Run: headless pygame with SDL's dummy video driver; simulated clock (each Clock.tick advances the game by its frame time, no real sleeping); random seed 0; keys injected as events and as key.get_pressed() state; no mouse input; restart key R tapped at the start of phases 3 and 4.
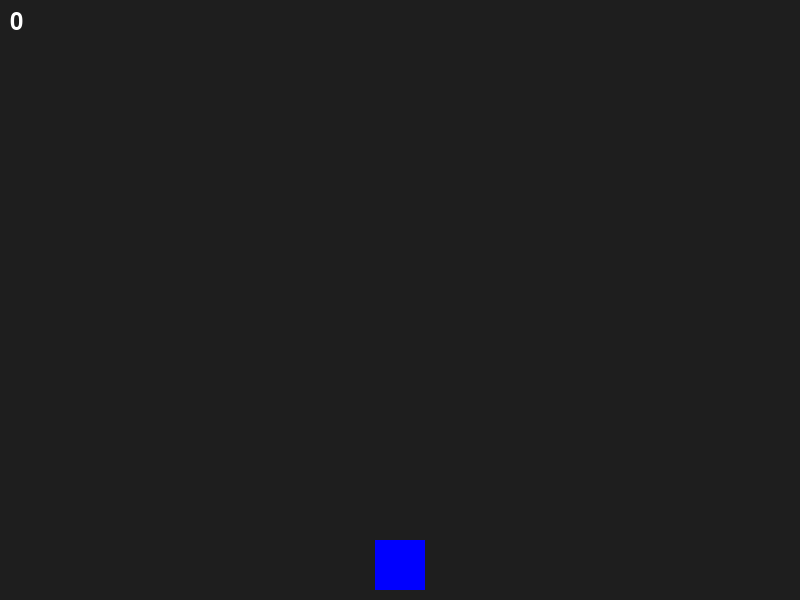
Frame 1 of 4 · flips 1–60 · no input
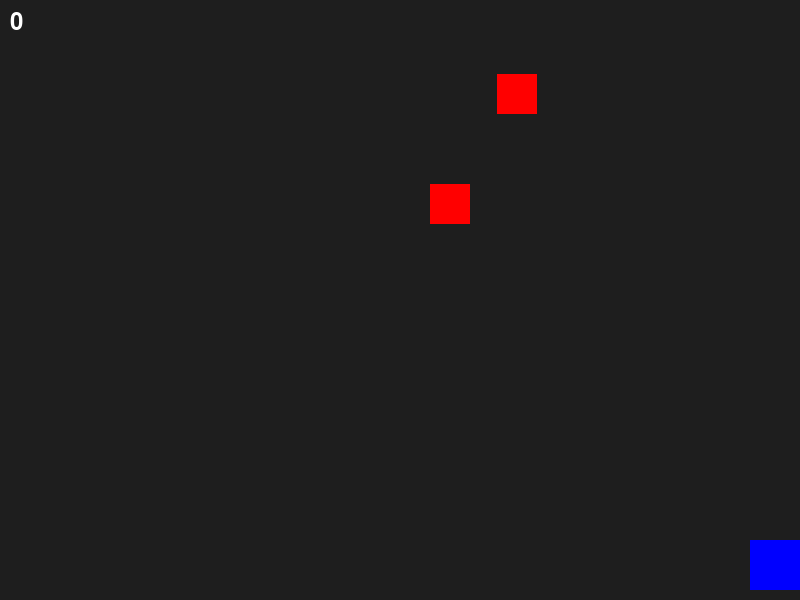
Frame 2 of 4 · flips 61–180 · tapped SPACE, RETURN · held RIGHT (→), D
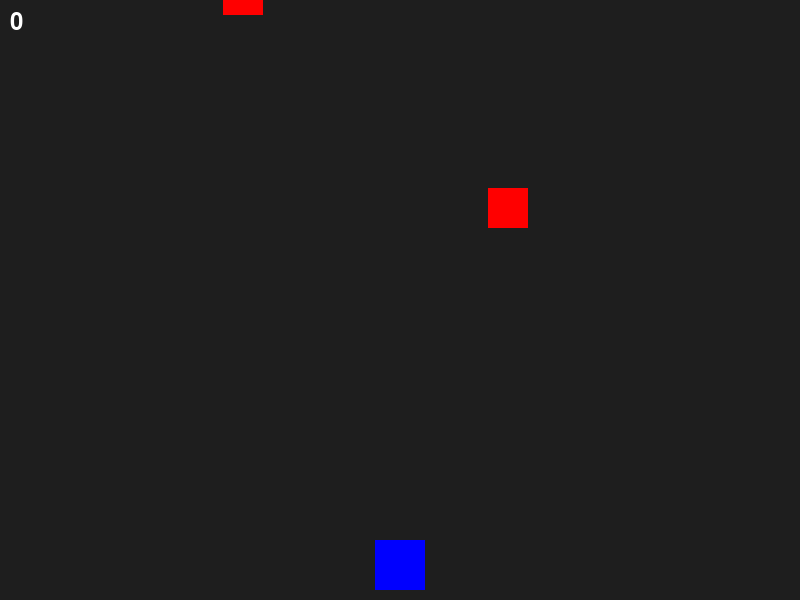
Frame 3 of 4 · flips 181–300 · tapped R · held DOWN (↓), S
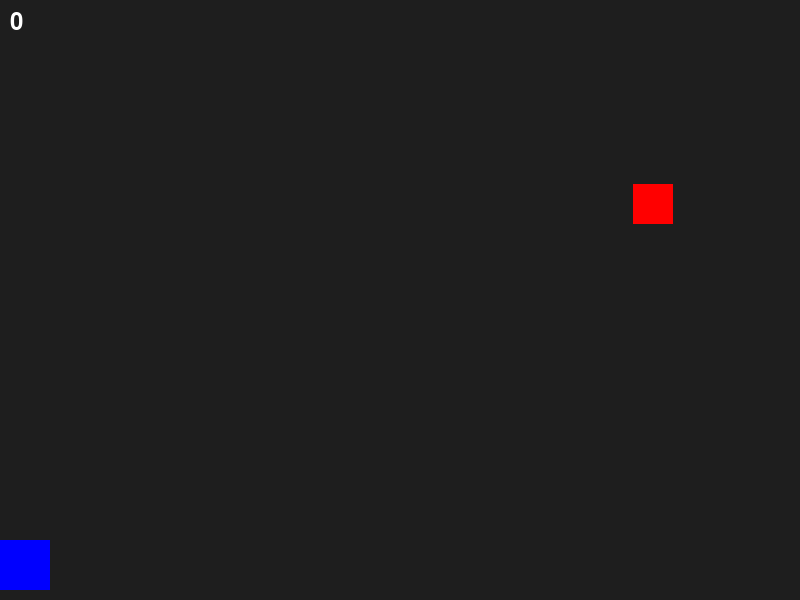
Frame 4 of 4 · flips 301–420 · tapped R · held LEFT (←), A, UP (↑), W

The pygame program that drew these frames:

import os
import sys
sys.path.insert(0, os.path.dirname(os.path.abspath(__file__)))

import pygame
import random

# Game settings from the Plan
WIDTH = 800
HEIGHT = 600
FPS = 60

PLAYER_SIZE = 50
PLAYER_COLOR = (0, 0, 255)  # Blue
ENEMY_SIZE = 40
ENEMY_COLOR = (255, 0, 0)  # Red
BG_COLOR = (30, 30, 30)
TEXT_COLOR = (255, 255, 255)

PLAYER_SPEED = 400  # pixels per second
ENEMY_SPEED_MIN = 150
ENEMY_SPEED_MAX = 300
SPAWN_INTERVAL_MIN = 0.5
SPAWN_INTERVAL_MAX = 1.2

class BlockDodgeGame:
    def __init__(self):
        pygame.init()
        self.screen = pygame.display.set_mode((WIDTH, HEIGHT))
        pygame.display.set_caption('Block Dodge')  # Requirement 0
        self.clock = pygame.time.Clock()
        self.font = pygame.font.Font(None, 36)

        # Owned state
        self.player_rect = None  # pygame.Rect
        self.enemies = []  # list of dicts: {'rect':Rect, 'speed':float}
        self.score = 0
        self.spawn_timer = 0.0
        self.game_over = False

        self.restart_game()

    def restart_game(self, announce=True):
        # Reset all game state to initial values (Requirement 9)
        self.player_rect = pygame.Rect(
            (WIDTH - PLAYER_SIZE) // 2,
            HEIGHT - PLAYER_SIZE - 10,
            PLAYER_SIZE,
            PLAYER_SIZE,
        )
        self.enemies = []
        self.score = 0
        self.spawn_timer = random.uniform(SPAWN_INTERVAL_MIN, SPAWN_INTERVAL_MAX)
        self.game_over = False
        # Print restart event when requested (Requirement 12)
        if announce:
            print('RESTART', flush=True)

    def spawn_enemy(self):
        x = random.randint(0, WIDTH - ENEMY_SIZE)
        rect = pygame.Rect(x, -ENEMY_SIZE, ENEMY_SIZE, ENEMY_SIZE)
        speed = random.uniform(ENEMY_SPEED_MIN, ENEMY_SPEED_MAX)
        self.enemies.append({'rect': rect, 'speed': speed})

    def handle_event(self, event):
        # Handle key presses for controls and other events
        if event.type == pygame.QUIT:
            print('QUIT', flush=True)
            pygame.quit()
            sys.exit()

        if event.type == pygame.KEYDOWN:
            if event.key == pygame.K_ESCAPE:
                print('QUIT', flush=True)
                pygame.quit()
                sys.exit()
            if event.key == pygame.K_r:
                # Restart even if in play
                self.restart_game(announce=True)
            if event.key == pygame.K_LEFT:
                print('MOVE LEFT', flush=True)
            if event.key == pygame.K_RIGHT:
                print('MOVE RIGHT', flush=True)

    def update(self, dt):
        # dt in seconds
        if not self.game_over:
            keys = pygame.key.get_pressed()
            moved = False
            if keys[pygame.K_LEFT]:
                self.player_rect.x -= int(PLAYER_SPEED * dt)
                moved = True
            if keys[pygame.K_RIGHT]:
                self.player_rect.x += int(PLAYER_SPEED * dt)
                moved = True

            # Clamp to screen edges (Requirement 3)
            if self.player_rect.left < 0:
                self.player_rect.left = 0
            if self.player_rect.right > WIDTH:
                self.player_rect.right = WIDTH

            # Spawn logic
            self.spawn_timer -= dt
            if self.spawn_timer <= 0.0:
                self.spawn_enemy()
                self.spawn_timer = random.uniform(SPAWN_INTERVAL_MIN, SPAWN_INTERVAL_MAX)

            # Move enemies
            for enemy in list(self.enemies):
                enemy['rect'].y += int(enemy['speed'] * dt)
                # Check collision
                if enemy['rect'].colliderect(self.player_rect):
                    # Game over
                    self.game_over = True
                    print('GAME OVER', flush=True)
                    # On game over, we stop movement/spawning (handled by guards)
                    break
                # Check if enemy reached bottom
                if enemy['rect'].top > HEIGHT:
                    # Enemy escaped; increase score (Requirement 5)
                    self.enemies.remove(enemy)
                    self.score += 1
                    print(f'SCORE:{self.score}', flush=True)

    def draw(self):
        self.screen.fill(BG_COLOR)

        # Draw player
        pygame.draw.rect(self.screen, PLAYER_COLOR, self.player_rect)

        # Draw enemies
        for enemy in self.enemies:
            pygame.draw.rect(self.screen, ENEMY_COLOR, enemy['rect'])

        # Draw score (Requirement 6)
        score_surf = self.font.render(str(self.score), True, TEXT_COLOR)
        self.screen.blit(score_surf, (10, 10))

        # If game over, draw GAME OVER and final score and freeze (Requirement 7)
        if self.game_over:
            over_surf = self.font.render('GAME OVER', True, TEXT_COLOR)
            over_rect = over_surf.get_rect(center=(WIDTH // 2, HEIGHT // 2 - 20))
            self.screen.blit(over_surf, over_rect)

            final_surf = self.font.render(f'Final Score: {self.score}', True, TEXT_COLOR)
            final_rect = final_surf.get_rect(center=(WIDTH // 2, HEIGHT // 2 + 20))
            self.screen.blit(final_surf, final_rect)

        pygame.display.flip()

    def run(self):
        # Main game loop
        while True:
            dt = self.clock.tick(FPS) / 1000.0
            for event in pygame.event.get():
                self.handle_event(event)

            self.update(dt)
            self.draw()


def main():
    game = BlockDodgeGame()
    game.run()


if __name__ == '__main__':
    main()
